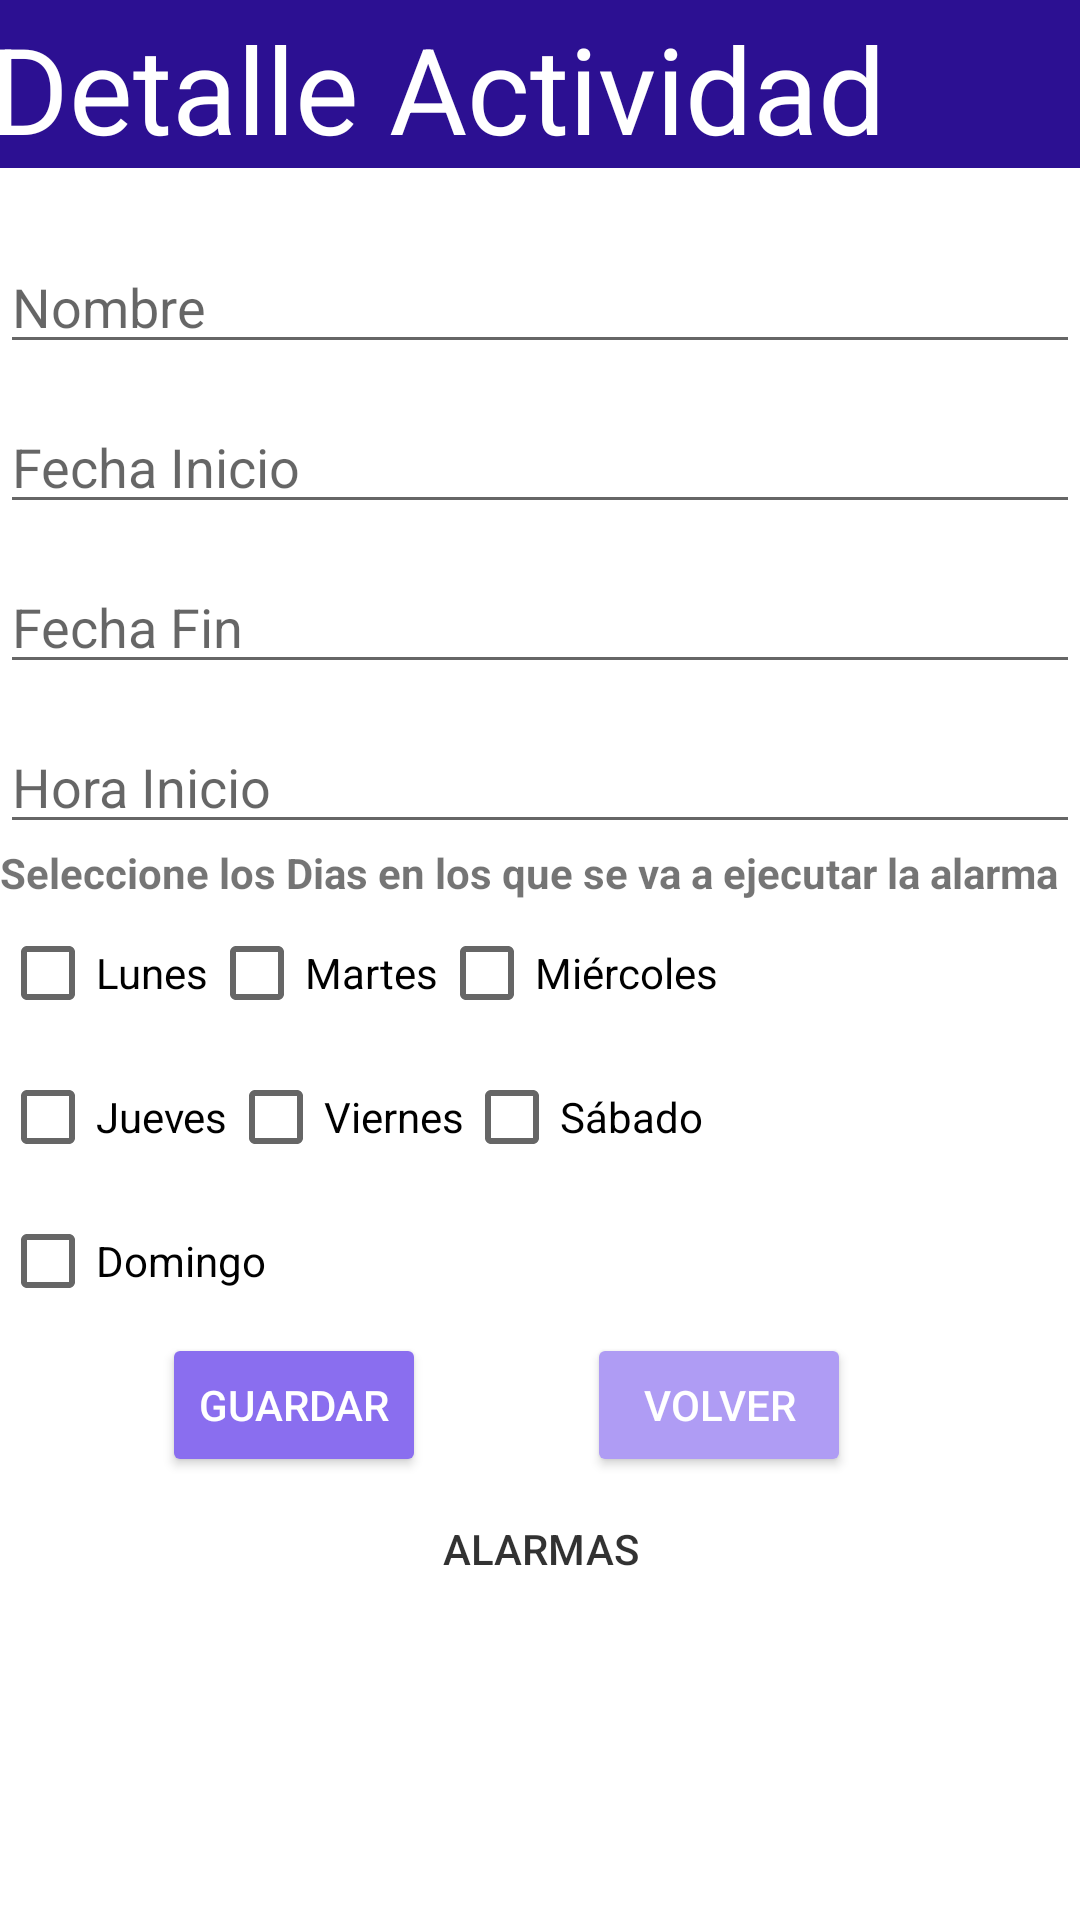

Write the Android layout XML for this screen, with the resource values it uses.
<!-- AndroidManifest.xml: application theme Theme.MaqMovilUX -->
<!-- res/layout/activity_detalle_actividad.xml -->
<?xml version="1.0" encoding="utf-8"?>
<androidx.constraintlayout.widget.ConstraintLayout xmlns:android="http://schemas.android.com/apk/res/android"
    xmlns:app="http://schemas.android.com/apk/res-auto"
    xmlns:tools="http://schemas.android.com/tools"
    android:layout_width="match_parent"
    android:layout_height="match_parent"
    tools:context=".DetalleActividad">

    <Button
        android:id="@+id/button5"
        style="@style/Widget.AppCompat.Button.Borderless"
        android:layout_width="wrap_content"
        android:layout_height="wrap_content"
        android:text="@string/alarmas"
        android:textColor="#CD000000"
        app:layout_constraintEnd_toEndOf="parent"
        app:layout_constraintStart_toStartOf="parent"
        app:layout_constraintTop_toBottomOf="@+id/login"
        tools:ignore="MissingConstraints" />

    <CheckBox
        android:id="@+id/checkBox3"
        android:layout_width="wrap_content"
        android:layout_height="wrap_content"
        android:text="@string/miercoles"
        app:layout_constraintStart_toEndOf="@+id/checkBox2"
        app:layout_constraintTop_toTopOf="@+id/checkBox2" />

    <CheckBox
        android:id="@+id/checkBox9"
        android:layout_width="wrap_content"
        android:layout_height="wrap_content"
        android:text="@string/sabado"
        app:layout_constraintStart_toEndOf="@+id/checkBox8"
        app:layout_constraintTop_toTopOf="@+id/checkBox" />

    <androidx.appcompat.widget.Toolbar
        android:id="@+id/toolbar"
        android:layout_width="408dp"
        android:layout_height="wrap_content"
        android:background="@color/cabecera"
        android:minHeight="?attr/actionBarSize"
        android:theme="?attr/actionBarTheme"
        app:layout_constraintEnd_toEndOf="parent"
        app:layout_constraintHorizontal_bias="0.333"
        app:layout_constraintStart_toStartOf="parent"
        app:layout_constraintTop_toTopOf="parent" />
    <TextView
        android:id="@+id/textView2"
        android:layout_width="wrap_content"
        android:layout_height="wrap_content"
        android:layout_marginStart="12dp"
        android:text="@string/detalle_actividad"
        android:textColor="@color/white"
        android:textSize="40sp"
        app:layout_constraintBottom_toBottomOf="@+id/toolbar"
        app:layout_constraintStart_toStartOf="@+id/toolbar"
        app:layout_constraintTop_toTopOf="parent"
        app:layout_constraintVertical_bias="1.0"
        tools:text="@string/detalle_actividad" />
    <EditText
        android:id="@+id/username"
        android:layout_width="0dp"
        android:layout_height="wrap_content"
        android:layout_marginTop="80dp"
        android:hint="@string/nombre"
        android:inputType="text"
        android:selectAllOnFocus="true"
        app:layout_constraintEnd_toEndOf="parent"
        app:layout_constraintHorizontal_bias="0.0"
        app:layout_constraintStart_toStartOf="parent"
        app:layout_constraintTop_toTopOf="parent" />

    <Button
        android:id="@+id/login"
        android:layout_width="wrap_content"
        android:layout_height="wrap_content"
        android:layout_gravity="start"
        android:backgroundTint="@color/volver"
        android:text="@string/volver"
        android:textColor="@color/white"
        app:layout_constraintEnd_toEndOf="parent"
        app:layout_constraintHorizontal_bias="0.414"
        app:layout_constraintStart_toEndOf="@+id/login2"
        app:layout_constraintTop_toTopOf="@+id/login2" />


    <Button
        android:id="@+id/login2"
        android:layout_width="wrap_content"
        android:layout_height="wrap_content"
        android:layout_gravity="start"
        android:backgroundTint="@color/button"
        android:text="@string/guardar"
        android:textColor="@color/white"
        app:layout_constraintEnd_toEndOf="parent"
        app:layout_constraintHorizontal_bias="0.199"
        app:layout_constraintStart_toStartOf="parent"
        app:layout_constraintTop_toBottomOf="@+id/checkBox10"
        tools:ignore="MissingConstraints" />

    <EditText
        android:id="@+id/editTextDate"
        android:layout_width="0dp"
        android:layout_height="wrap_content"
        android:layout_marginTop="12dp"
        android:ems="10"
        android:hint="@string/fecha_inicio"
        android:inputType="date"
        app:layout_constraintEnd_toEndOf="parent"
        app:layout_constraintHorizontal_bias="0.0"
        app:layout_constraintStart_toStartOf="parent"
        app:layout_constraintTop_toBottomOf="@+id/username" />

    <EditText
        android:id="@+id/editTextDate2"
        android:layout_width="0dp"
        android:layout_height="wrap_content"
        android:layout_marginTop="12dp"
        android:ems="10"
        android:hint="@string/fecha_fin"
        android:inputType="date"
        app:layout_constraintEnd_toEndOf="parent"
        app:layout_constraintHorizontal_bias="0.0"
        app:layout_constraintStart_toStartOf="parent"
        app:layout_constraintTop_toBottomOf="@+id/editTextDate" />

    <EditText
        android:id="@+id/editTextTime"
        android:layout_width="0dp"
        android:layout_height="wrap_content"
        android:layout_marginTop="12dp"
        android:ems="10"
        android:hint="@string/hora_inicio"
        android:inputType="time"
        app:layout_constraintEnd_toEndOf="parent"
        app:layout_constraintHorizontal_bias="0.0"
        app:layout_constraintStart_toStartOf="parent"
        app:layout_constraintTop_toBottomOf="@+id/editTextDate2" />

    <TextView
        android:id="@+id/textView3"
        android:layout_width="wrap_content"
        android:layout_height="wrap_content"
        android:text="@string/seleccione_dias"
        android:textStyle="bold"
        app:layout_constraintTop_toBottomOf="@+id/editTextTime"
        tools:layout_editor_absoluteX="1dp" />

    <CheckBox
        android:id="@+id/checkBox"
        android:layout_width="wrap_content"
        android:layout_height="wrap_content"
        android:text="@string/jueves"
        app:layout_constraintTop_toBottomOf="@+id/checkBox7"
        tools:layout_editor_absoluteX="48dp" />

    <CheckBox
        android:id="@+id/checkBox7"
        android:layout_width="wrap_content"
        android:layout_height="wrap_content"
        android:text="@string/lunes"
        app:layout_constraintTop_toBottomOf="@+id/textView3"
        tools:layout_editor_absoluteX="47dp" />

    <CheckBox
        android:id="@+id/checkBox10"
        android:layout_width="wrap_content"
        android:layout_height="wrap_content"
        android:text="@string/domingo"
        app:layout_constraintTop_toBottomOf="@+id/checkBox"
        tools:layout_editor_absoluteX="48dp" />

    <CheckBox
        android:id="@+id/checkBox8"
        android:layout_width="wrap_content"
        android:layout_height="wrap_content"
        android:text="@string/viernes"
        app:layout_constraintStart_toEndOf="@+id/checkBox"
        app:layout_constraintTop_toTopOf="@+id/checkBox" />

    <CheckBox
        android:id="@+id/checkBox2"
        android:layout_width="wrap_content"
        android:layout_height="wrap_content"
        android:text="@string/martes"
        app:layout_constraintStart_toEndOf="@+id/checkBox7"
        app:layout_constraintTop_toTopOf="@+id/checkBox7" />
</androidx.constraintlayout.widget.ConstraintLayout>
<!-- resources referenced by this layout -->
<resources>
  <color name="button">#8A6EEF</color>
  <color name="cabecera">#2C1092</color>
  <color name="volver">#AF9CF4</color>
  <color name="white">#FFFFFFFF</color>
  <string name="alarmas">Alarmas</string>
  <string name="detalle_actividad">Detalle Actividad</string>
  <string name="domingo">Domingo</string>
  <string name="fecha_fin">Fecha Fin</string>
  <string name="fecha_inicio">Fecha Inicio</string>
  <string name="guardar">GUARDAR</string>
  <string name="hora_inicio">Hora Inicio</string>
  <string name="jueves">Jueves</string>
  <string name="lunes">Lunes</string>
  <string name="martes">Martes</string>
  <string name="miercoles">Miércoles</string>
  <string name="nombre">Nombre</string>
  <string name="sabado">Sábado</string>
  <string name="seleccione_dias">Seleccione los Dias en los que se va a ejecutar la alarma</string>
  <string name="viernes">Viernes</string>
  <string name="volver">VOLVER</string>
  <style name="Theme.MaqMovilUX" parent="Theme.MaterialComponents.DayNight.DarkActionBar">
          
          <item name="colorPrimary">@color/purple_500</item>
          <item name="colorPrimaryVariant">@color/purple_700</item>
          <item name="colorOnPrimary">@color/white</item>
          
          <item name="colorSecondary">@color/teal_200</item>
          <item name="colorSecondaryVariant">@color/teal_700</item>
          <item name="colorOnSecondary">@color/black</item>
          
          <item name="android:statusBarColor">?attr/colorPrimaryVariant</item>
          
      </style>
  <color name="purple_500">#FF6200EE</color>
  <color name="purple_700">#FF3700B3</color>
  <color name="teal_200">#FF03DAC5</color>
  <color name="teal_700">#FF018786</color>
  <color name="black">#FF000000</color>
</resources>
